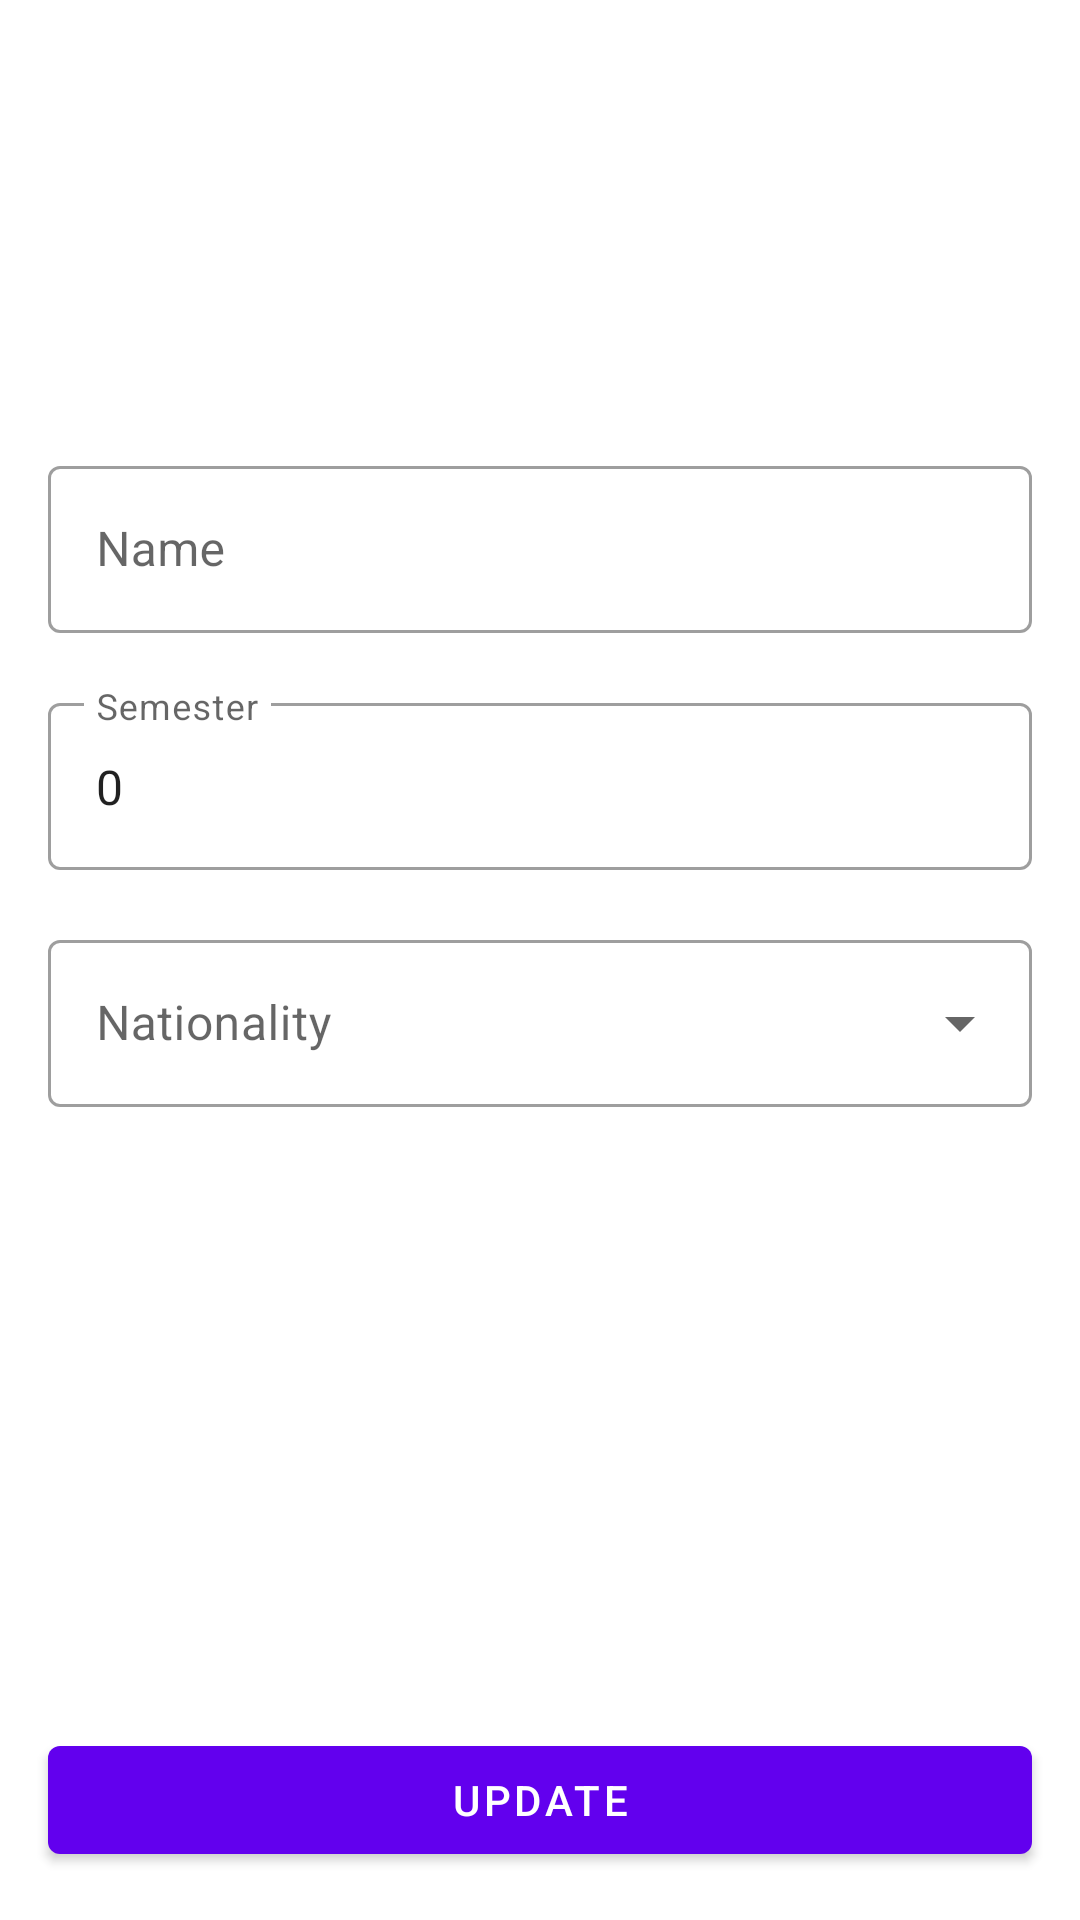

Layout XML and referenced resources for this Android screen:
<!-- AndroidManifest.xml: application theme Theme.TutorialApplication -->
<!-- res/layout/fragment_student_edit.xml -->
<?xml version="1.0" encoding="utf-8"?>
<androidx.constraintlayout.widget.ConstraintLayout xmlns:android="http://schemas.android.com/apk/res/android"
    android:layout_width="match_parent"
    android:layout_height="match_parent"
    xmlns:app="http://schemas.android.com/apk/res-auto">

    <androidx.appcompat.widget.LinearLayoutCompat
        android:layout_width="match_parent"
        android:layout_height="wrap_content"
        android:orientation="vertical"
        android:layout_marginTop="150dp"
        app:layout_constraintTop_toTopOf="parent"
        app:layout_constraintStart_toStartOf="parent"
        app:layout_constraintEnd_toEndOf="parent">

        <com.google.android.material.textfield.TextInputLayout
            android:id="@+id/name_edit_text_input_layout"
            android:layout_width="match_parent"
            android:layout_height="wrap_content"
            style="@style/Widget.MaterialComponents.TextInputLayout.OutlinedBox"
            android:hint="@string/name_hint"
            android:layout_marginBottom="@dimen/field_separation_margin"
            android:layout_marginHorizontal="@dimen/horizontal_margin">

            <com.google.android.material.textfield.TextInputEditText
                android:id="@+id/name_edit_text_input"
                android:layout_width="match_parent"
                android:layout_height="wrap_content" />

        </com.google.android.material.textfield.TextInputLayout>

        <com.google.android.material.textfield.TextInputLayout
            android:id="@+id/semester_edit_text_input_layout"
            android:layout_width="match_parent"
            android:layout_height="wrap_content"
            style="@style/Widget.MaterialComponents.TextInputLayout.OutlinedBox"
            android:hint="@string/semester_hint"
            android:layout_marginBottom="@dimen/field_separation_margin"
            android:layout_marginHorizontal="@dimen/horizontal_margin">

            <com.google.android.material.textfield.TextInputEditText
                android:id="@+id/semester_edit_text_input"
                android:layout_width="match_parent"
                android:layout_height="match_parent"
                android:inputType="number"
                android:text="0"/>

        </com.google.android.material.textfield.TextInputLayout>

        <com.google.android.material.textfield.TextInputLayout
            android:id="@+id/nationality_edit_dropdown_layout"
            android:layout_width="match_parent"
            android:layout_height="wrap_content"
            style="@style/Widget.MaterialComponents.TextInputLayout.OutlinedBox.ExposedDropdownMenu"
            android:hint="@string/nationality_hint"
            android:layout_marginHorizontal="@dimen/horizontal_margin">

            <AutoCompleteTextView
                android:id="@+id/nationality_edit_dropdown"
                android:layout_width="match_parent"
                android:layout_height="wrap_content"
                android:inputType="none"/>

        </com.google.android.material.textfield.TextInputLayout>

    </androidx.appcompat.widget.LinearLayoutCompat>

    <com.google.android.material.button.MaterialButton
        android:id="@+id/update_edit_button"
        android:layout_width="match_parent"
        android:layout_height="wrap_content"
        android:text="@string/button_edit_text"
        app:layout_constraintBottom_toBottomOf="parent"
        app:layout_constraintStart_toStartOf="parent"
        app:layout_constraintEnd_toEndOf="parent"
        android:layout_marginHorizontal="@dimen/horizontal_margin"
        android:layout_marginBottom="@dimen/bottom_margin"/>

</androidx.constraintlayout.widget.ConstraintLayout>
<!-- resources referenced by this layout -->
<resources>
  <dimen name="bottom_margin">16dp</dimen>
  <dimen name="field_separation_margin">18dp</dimen>
  <dimen name="horizontal_margin">16dp</dimen>
  <string name="button_edit_text">Update</string>
  <string name="name_hint">Name</string>
  <string name="nationality_hint">Nationality</string>
  <string name="semester_hint">Semester</string>
  <style name="Theme.TutorialApplication" parent="Theme.MaterialComponents.DayNight.NoActionBar">
          
          <item name="colorPrimary">@color/purple_500</item>
          <item name="colorPrimaryVariant">@color/purple_700</item>
          <item name="colorOnPrimary">@color/white</item>
          
          <item name="colorSecondary">@color/teal_200</item>
          <item name="colorSecondaryVariant">@color/teal_700</item>
          <item name="colorOnSecondary">@color/black</item>
          
          <item name="android:statusBarColor" tools:targetApi="l">?attr/colorPrimaryVariant</item>
          
      </style>
  <!-- not gathered from this repository: default colours our renderer supplied (Android Studio template values) -->
  <color name="purple_500">#FF6200EE</color>
  <color name="purple_700">#FF3700B3</color>
  <color name="teal_200">#FF03DAC5</color>
  <color name="teal_700">#FF018786</color>
  <color name="black">#FF000000</color>
  <color name="white">#FFFFFFFF</color>
</resources>
